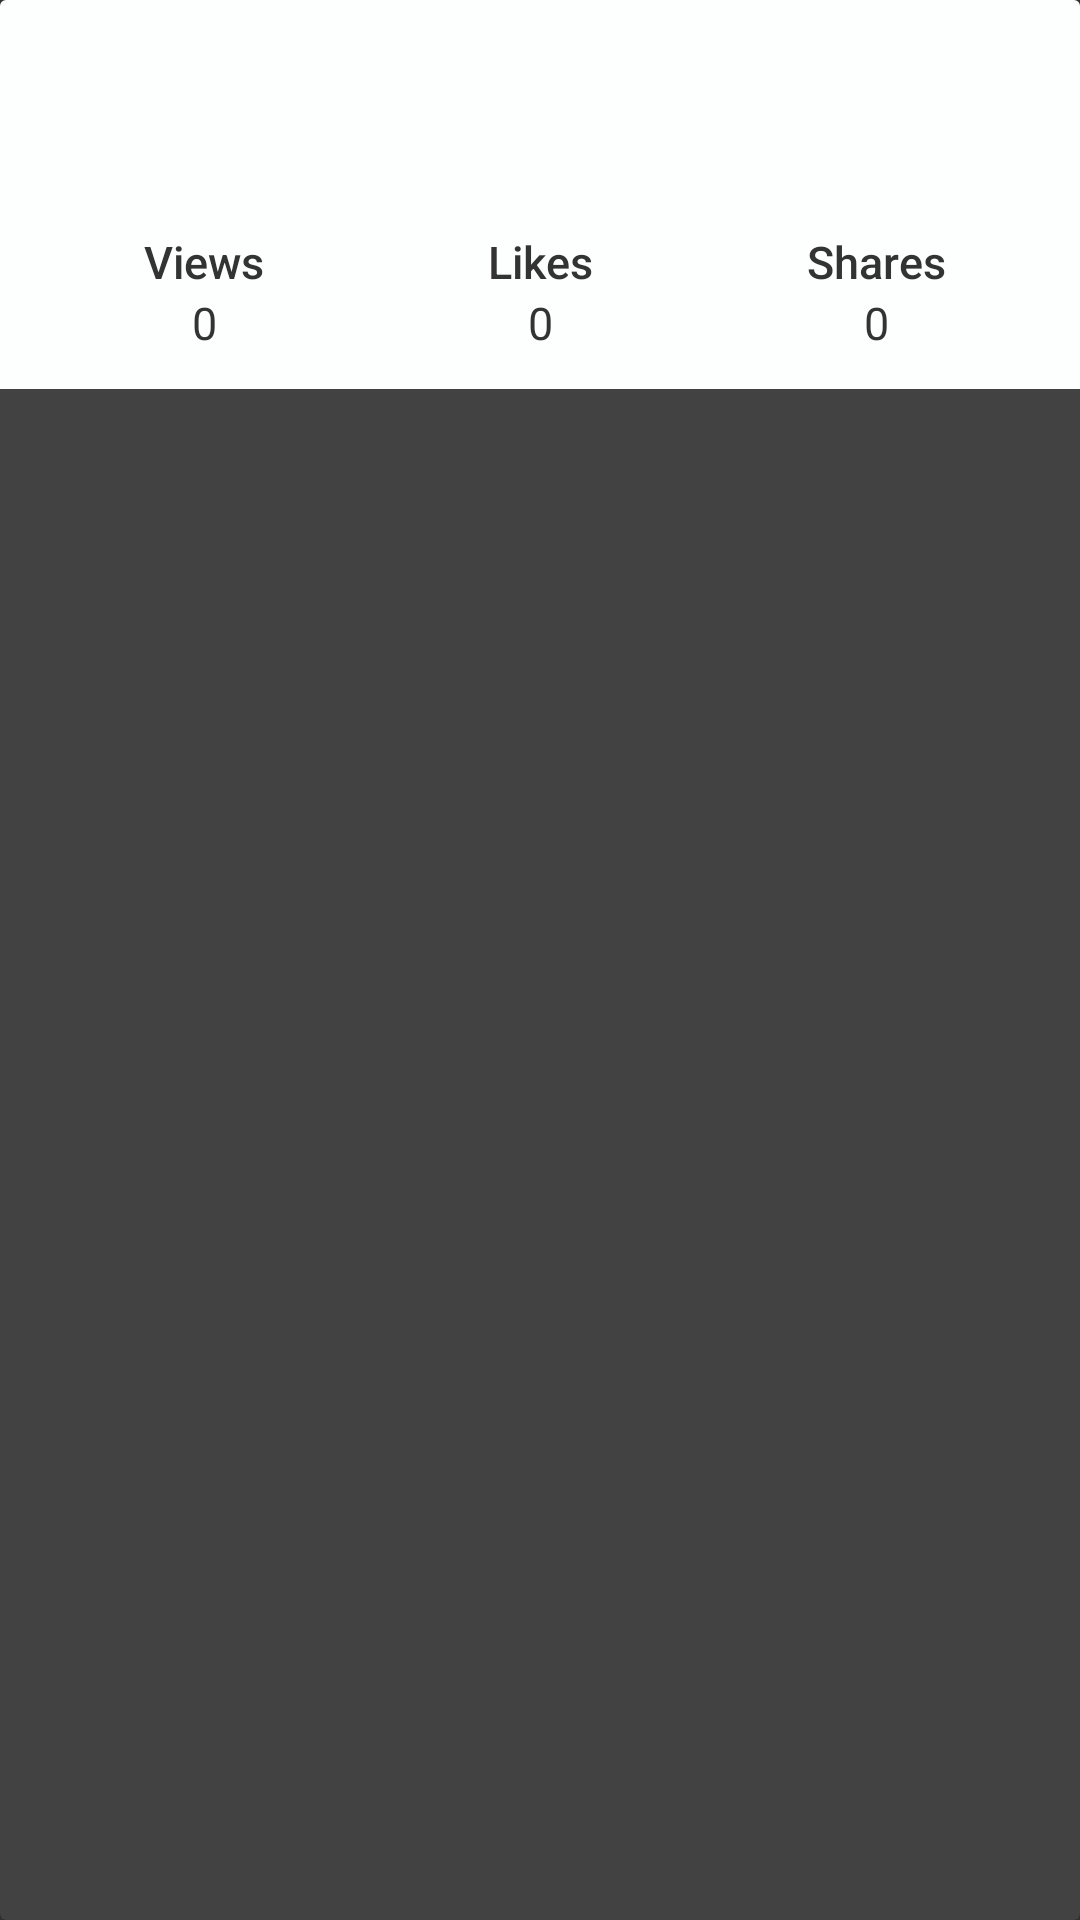

Reconstruct the res/layout file that produces this screen, plus the resources it refers to.
<!-- AndroidManifest.xml: application theme AppTheme -->
<!-- res/layout/user_row_item.xml -->
<?xml version="1.0" encoding="utf-8"?>
<android.support.v7.widget.CardView xmlns:android="http://schemas.android.com/apk/res/android"
    xmlns:card_view="http://schemas.android.com/apk/res-auto"
    style="@style/AppCardView"
    android:layout_margin="6dp"
    android:padding="12dp"
    card_view:cardCornerRadius="@dimen/cardview_default_radius">

    <LinearLayout
        android:layout_width="match_parent"
        android:layout_height="wrap_content"
        android:background="@color/lightest_blue"
        android:orientation="vertical"
        android:padding="@dimen/contact_number">

        <RelativeLayout
            android:layout_width="match_parent"
            android:layout_height="wrap_content"
            android:background="@color/lightest_blue"
            android:clickable="true">

            <ImageView
                android:id="@+id/thumbnail"
                android:layout_width="@dimen/thumbnail"
                android:layout_height="@dimen/thumbnail"
                android:layout_centerVertical="true"
                android:layout_marginRight="@dimen/row_padding" />

            <TextView
                android:id="@+id/name"
                android:layout_width="wrap_content"
                android:layout_height="wrap_content"
                android:layout_toRightOf="@id/thumbnail"
                android:fontFamily="sans-serif-medium"
                android:textColor="@color/contact_name"
                android:textSize="@dimen/contact_name" />

            <TextView
                android:id="@+id/date"
                android:layout_width="wrap_content"
                android:layout_height="wrap_content"
                android:layout_below="@id/name"
                android:layout_toRightOf="@id/thumbnail"
                android:textColor="@color/contact_number"
                android:textSize="@dimen/contact_number" />

        </RelativeLayout>

        <LinearLayout
            android:layout_width="match_parent"
            android:layout_height="wrap_content"
            android:orientation="horizontal"
            android:layout_marginTop="5dp"
            android:weightSum="3">

            <RelativeLayout
                android:layout_width="0dp"
                android:layout_height="wrap_content"
                android:layout_weight="1"
                android:background="@color/lightest_blue"
                android:orientation="vertical">

                <TextView
                    android:id="@+id/tv_view"
                    android:layout_width="match_parent"
                    android:layout_height="wrap_content"
                    android:layout_gravity="center"
                    android:fontFamily="sans-serif-medium"
                    android:gravity="center"
                    android:text="Views"
                    android:textColor="@color/contact_name"
                    android:textSize="@dimen/contact_name" />

                <TextView
                    android:id="@+id/view_val"
                    android:layout_width="match_parent"
                    android:layout_height="wrap_content"
                    android:layout_below="@+id/tv_view"
                    android:layout_gravity="center"
                    android:gravity="center"
                    android:text="0"
                    android:textColor="@color/contact_name"
                    android:textSize="@dimen/contact_name" />
            </RelativeLayout>

            <RelativeLayout
                android:layout_width="0dp"
                android:layout_height="wrap_content"
                android:layout_gravity="center"
                android:layout_weight="1"
                android:background="@color/lightest_blue"
                android:gravity="center"
                android:orientation="vertical">

                <TextView
                    android:id="@+id/tv_like"
                    android:layout_width="match_parent"
                    android:layout_height="wrap_content"
                    android:layout_gravity="center"
                    android:fontFamily="sans-serif-medium"
                    android:gravity="center"
                    android:text="Likes"
                    android:textColor="@color/contact_name"
                    android:textSize="@dimen/contact_name" />

                <TextView
                    android:id="@+id/likes_val"
                    android:layout_width="match_parent"
                    android:layout_height="wrap_content"
                    android:layout_below="@+id/tv_like"
                    android:layout_gravity="center"
                    android:gravity="center"
                    android:text="0"
                    android:textColor="@color/contact_name"
                    android:textSize="@dimen/contact_name" />
            </RelativeLayout>

            <RelativeLayout
                android:layout_width="0dp"
                android:layout_height="wrap_content"
                android:layout_gravity="center"
                android:layout_weight="1"
                android:background="@color/lightest_blue"
                android:gravity="center"
                android:orientation="vertical">

                <TextView
                    android:id="@+id/tv_shares"
                    android:layout_width="match_parent"
                    android:layout_height="wrap_content"
                    android:layout_gravity="center"
                    android:fontFamily="sans-serif-medium"
                    android:gravity="center"
                    android:text="Shares"
                    android:textColor="@color/contact_name"
                    android:textSize="@dimen/contact_name" />

                <TextView
                    android:id="@+id/share_val"
                    android:layout_width="match_parent"
                    android:layout_height="wrap_content"
                    android:layout_below="@+id/tv_shares"
                    android:layout_gravity="center"
                    android:gravity="center"
                    android:text="0"
                    android:textColor="@color/contact_name"
                    android:textSize="@dimen/contact_name" />
            </RelativeLayout>
        </LinearLayout>
    </LinearLayout>
</android.support.v7.widget.CardView>
<!-- resources referenced by this layout -->
<resources>
  <color name="contact_name">#333333</color>
  <color name="contact_number">#8c8c8c</color>
  <color name="lightest_blue">#fdffff</color>
  <dimen name="contact_name">15dp</dimen>
  <dimen name="contact_number">12dp</dimen>
  <dimen name="row_padding">20dp</dimen>
  <dimen name="thumbnail">60dp</dimen>
  <style name="AppCardView">
          <item name="android:layout_width">match_parent</item>
          <item name="android:layout_height">wrap_content</item>
          <item name="android:foreground">?attr/selectableItemBackground</item>
      </style>
  <style name="AppTheme" parent="ThemeOverlay.AppCompat.Dark.ActionBar">
          
          <item name="colorPrimary">@color/colorPrimary</item>
          <item name="colorPrimaryDark">@color/colorPrimaryDark</item>
          <item name="colorAccent">@color/colorAccent</item>
      </style>
  <color name="colorPrimary">#01AFAE</color>
  <color name="colorPrimaryDark">#FFF</color>
  <color name="colorAccent">#ea3732</color>
</resources>
